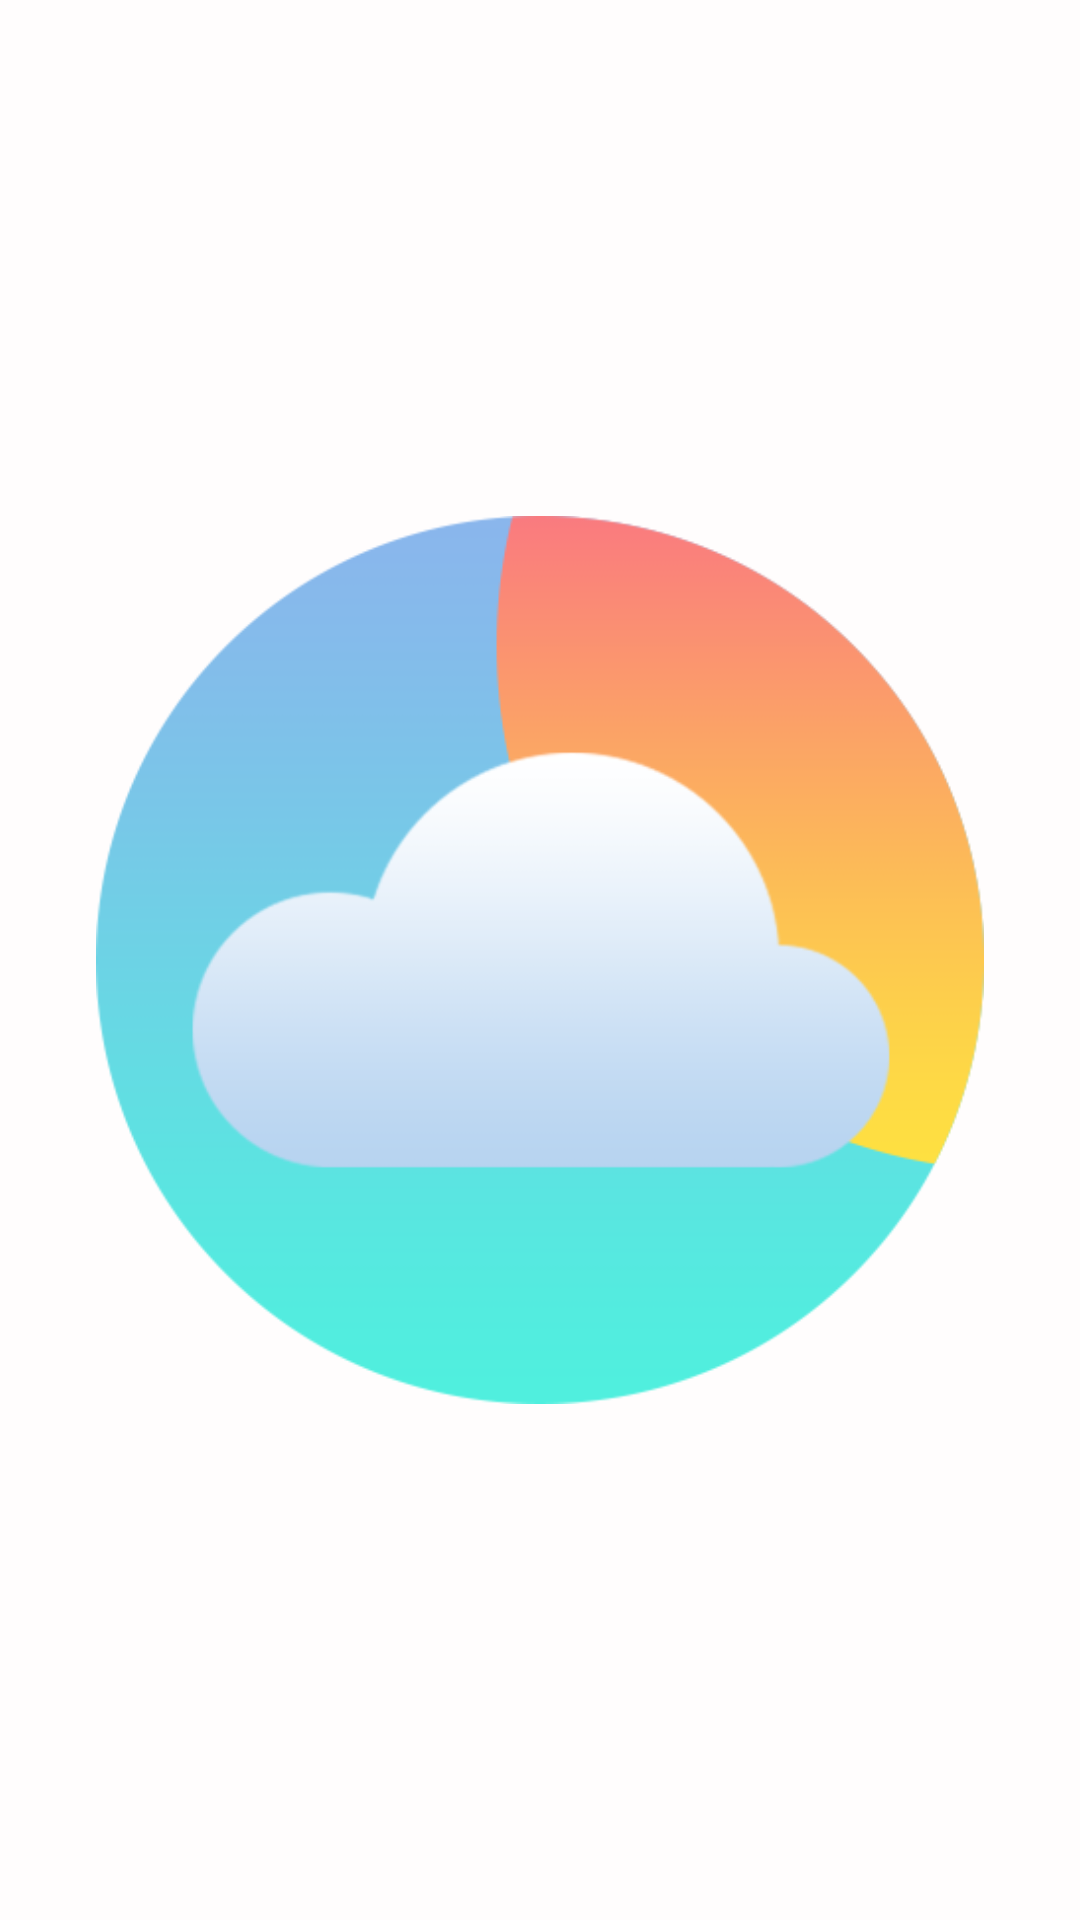

The Android layout XML behind this screen, and the referenced resources:
<!-- AndroidManifest.xml: application theme AppTheme -->
<!-- res/layout/activity_splash.xml -->
<?xml version="1.0" encoding="utf-8"?>
<android.support.constraint.ConstraintLayout xmlns:android="http://schemas.android.com/apk/res/android"
                                             xmlns:app="http://schemas.android.com/apk/res-auto"
                                             xmlns:tools="http://schemas.android.com/tools"
                                             android:background="#FFFDFD"
                                             android:layout_width="match_parent"
                                             android:layout_height="match_parent"
                                             tools:context=".Main.SplashScreenActivity">

    <ImageView
            android:id="@+id/image"
            android:src="@drawable/logo"
            android:layout_width="match_parent"
            android:layout_height="wrap_content"
            android:layout_marginTop="8dp"
            app:layout_constraintTop_toTopOf="parent" android:layout_marginBottom="8dp"
            app:layout_constraintBottom_toBottomOf="parent" app:layout_constraintStart_toStartOf="parent"
            app:layout_constraintEnd_toEndOf="parent" android:layout_marginStart="32dp"
            android:layout_marginEnd="32dp"/>
</android.support.constraint.ConstraintLayout>
<!-- resources referenced by this layout -->
<resources>
  <!-- drawable logo: png bitmap (drawable-v24, 20844 bytes) -->
  <style name="AppTheme" parent="Theme.AppCompat.Light.DarkActionBar">
          <item name="windowNoTitle">true</item>
          
          <item name="colorPrimary">@color/colorPrimary</item>
          <item name="colorPrimaryDark">@color/colorPrimaryDark</item>
          <item name="colorAccent">@color/colorAccent</item>
          <item name="android:splitMotionEvents">false</item>
      </style>
  <color name="colorPrimary">#57DFD1</color>
  <color name="colorPrimaryDark">#00574B</color>
  <color name="colorAccent">#D81B60</color>
</resources>
